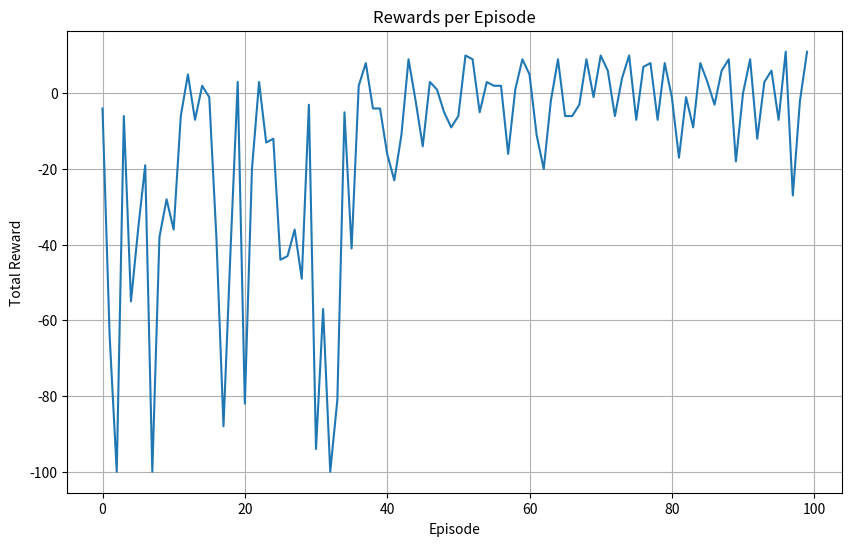
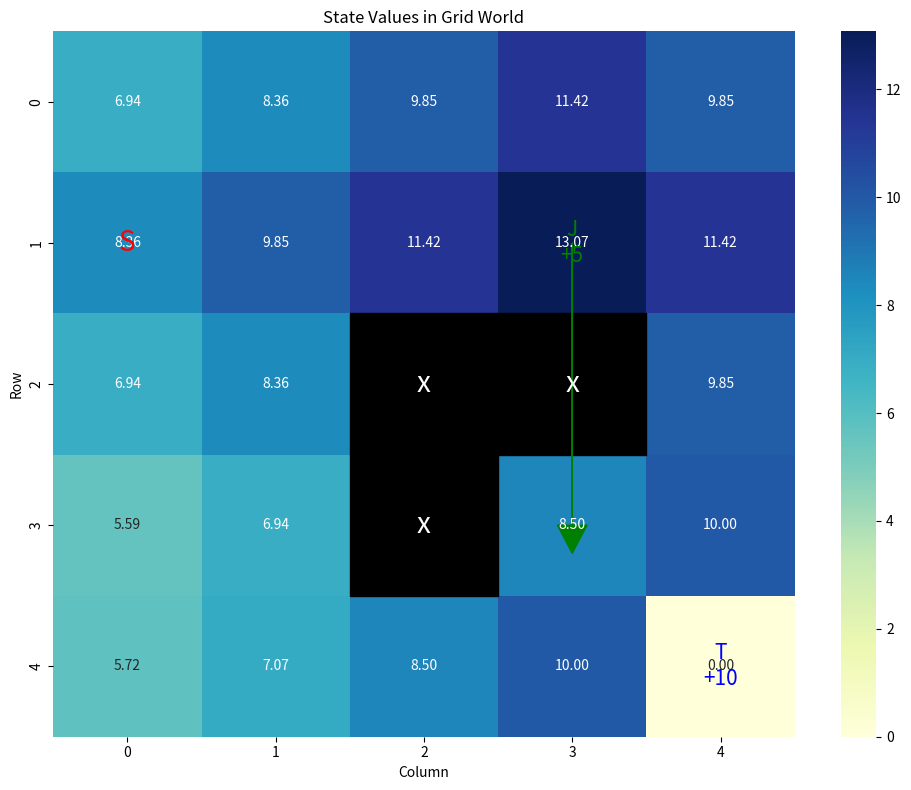

Source code (Python) for these figures, in order:
import numpy as np
import matplotlib.pyplot as plt
import random
import seaborn as sns

class GridWorldEnv:
    def __init__(self):
        # Grid dimensions: 5X5
        self.rows = 5
        self.cols = 5


        # Actions: North(0), South(1), East(2), West(3)
        self.actions = [0,1,2,3]

        #Create grid layout (0 = free, 1 = obstacle)
        self.grid = np.zeros((self.rows, self.cols))


        #Set obstacles (black cells in the diagram)
        self.grid[2,2] = 1
        self.grid[2,3] = 1
        self.grid[3,2] = 1


        #Special states
        self.start_state = (1,0) #[2,1] in 1-indexed notation
        self.terminal_state = (4,4) #[5,5] in 1-indexed notation
        self.special_jump = (1,3) #[2,4] in 1-indexed notation
        self.jump_target = (3,3) #[4,4] in 1-indexed notation

        #Total number of states (excluding obstacles)
        self.n_states = self.rows * self.cols - np.sum(self.grid)
        self.n_actions = len(self.actions)

    def reset(self):
        #Reset  to starting position
        return self.start_state

    def step(self, state, action):
        # Current position
        row, col = state

        # Check if it's a terminal state or special jump
        if state == self.terminal_state:
            return state, 0, True  # Already at terminal state

        if state == self.special_jump:
            return self.jump_target, 5, False  # Special jump with +5 reward

        # Calculate new position based on action
        new_row, new_col = row, col

        # North
        if action == 0 and row > 0:
            new_row = row - 1
        # South
        elif action == 1 and row < self.rows - 1:
            new_row = row + 1
        # East
        elif action == 2 and col < self.cols - 1:
            new_col = col + 1
        # West
        elif action == 3 and col > 0:
            new_col = col - 1

        # Check if new position is valid (not an obstacle)
        if 0 <= new_row < self.rows and 0 <= new_col < self.cols and self.grid[new_row, new_col] == 1:
            # Hit obstacle, stay in place
            new_row, new_col = row, col

        # Create the new state
        new_state = (new_row, new_col)

        # Determine reward and done flag
        if new_state == self.terminal_state:
            reward = 10
            done = True
        else:
            reward = -1  # Default reward for all other actions
            done = False

        return new_state, reward, done


    def state_to_idx(self, state):

        #Convert 2D to 1D index
        row, col = state
        return row * self.cols + col

    def idx_to_state(self, idx):

        #Convert 1D index to 2D state
        row = idx // self.cols
        col = idx % self.cols
        return (row, col)
class QLearningAgent:
    def __init__(self, env, learning_rate=1.0, discount_factor=0.95, epsilon=1.0, epsilon_decay=0.995, min_epsilon=0.01):
        self.env = env
        self.learning_rate = learning_rate
        self.discount_factor = discount_factor
        self.epsilon = epsilon
        self.epsilon_decay = epsilon_decay
        self.min_epsilon = min_epsilon

        # Initialize Q-table with zeros
        self.q_table = np.zeros((env.rows * env.cols, env.n_actions))

    def choose_action(self, state):
        state_idx = self.env.state_to_idx(state)

        # Epsilon-greedy action selection
        if random.random() < self.epsilon:
            # Explore: choose a random action
            return random.choice(self.env.actions)
        else:
            # Exploit: choose the best action from Q-table
            return np.argmax(self.q_table[state_idx])

    def learn(self, state, action, reward, next_state, done):
        state_idx = self.env.state_to_idx(state)
        next_state_idx = self.env.state_to_idx(next_state)

        # Q-learning formula: Q(s,a) = Q(s,a) + α * [r + γ * max(Q(s',a')) - Q(s,a)]
        if not done:
            target = reward + self.discount_factor * np.max(self.q_table[next_state_idx])
        else:
            target = reward

        # Update Q-value
        self.q_table[state_idx, action] += self.learning_rate * (target - self.q_table[state_idx, action])

    def decay_epsilon(self):
        # Decay epsilon for exploration-exploitation trade-off
        self.epsilon = max(self.min_epsilon, self.epsilon * self.epsilon_decay)


def train_agent(env, agent, max_episodes=100, max_steps=100):
        # List to store rewards for each episode
        episode_rewards = []

        # For stopping criterion: track average reward over 30 consecutive episodes
        recent_rewards = []

        for episode in range(max_episodes):
            # Reset environment
            state = env.reset()
            total_reward = 0
            done = False
            step = 0

            while not done and step < max_steps:
                # Choose action
                action = agent.choose_action(state)

                # Take action - FIXED LINE
                next_state, reward, done = env.step(state, action)

                # Update Q-table
                agent.learn(state, action, reward, next_state, done)

                # Update state and reward
                state = next_state
                total_reward += reward
                step += 1

            # Decay epsilon for next episode
            agent.decay_epsilon()

            # Track rewards
            episode_rewards.append(total_reward)
            recent_rewards.append(total_reward)

            # Keep only the last 30 episodes for the stopping criterion
            if len(recent_rewards) > 30:
                recent_rewards.pop(0)

            # Print progress
            if (episode + 1) % 10 == 0:
                print(f"Episode: {episode + 1}, Total Reward: {total_reward}, Epsilon: {agent.epsilon:.4f}")

            # Check stopping criterion: average reward > 10 over 30 consecutive episodes
            if len(recent_rewards) == 30 and np.mean(recent_rewards) > 10:
                print(f"Stopping at episode {episode + 1}: Average reward over last 30 episodes > 10")
                break

        return episode_rewards

def visualise_state_values(env, agent):

        #Create a grid to hold state values
        state_values = np.zeros((env.rows, env.cols))

        #Fill with NaN for obstacles to distinguish them in the plot
        state_values.fill(np.nan)

        #Calculate state values from Q-values (max Q-value for each state)
        for row in range(env.rows):
            for col in range(env.cols):
                state = (row, col)
                if env.grid[row, col] == 0:
                    state_idx = env.state_to_idx(state)
                    state_values[row, col] = np.max(agent.q_table[state_idx])

        #Create a mask for obstacles
        obstacle_mask = (env.grid == 1)

        #Create a mask for special states
        special_states = np.zeros((env.rows, env.cols))
        special_states[env.start_state] = 1
        special_states[env.terminal_state] = 2
        special_states[env.special_jump] = 3
        special_states[env.jump_target] = 4

        #Plot the grid
        plt.figure(figsize=(10, 8))

        #Plot state values
        sns.heatmap(state_values, annot=True, cmap="YlGnBu", fmt=".2f", cbar=True)

        #Mark obstacles with black
        for row in range(env.rows):
            for col in range(env.cols):
                if obstacle_mask[row, col]:
                    plt.text(col + 0.5, row + 0.5, "x", fontsize = 20, ha="center", va="center", color="white")
                    plt.gca().add_patch(plt.Rectangle((col, row), 1, 1, fill=True, color="black"))

        #Mark Special states
        plt.text(env.start_state[1] + 0.5, env.start_state[0] + 0.5, "S", fontsize=20, ha='center', va='center', color='red')
        plt.text(env.terminal_state[1] + 0.5, env.terminal_state[0] + 0.5, "T\n+10", fontsize=15, ha='center', va='center', color='blue')
        plt.text(env.special_jump[1] + 0.5, env.special_jump[0] + 0.5, "J\n+5", fontsize=15, ha='center', va='center', color='green')


        #Add arrow from jump to target
        plt.arrow(env.special_jump[1] + 0.5, env.special_jump[0] + 0.5,
                env.jump_target[1] - env.special_jump[1], env.jump_target[0] - env.special_jump[0],
                head_width=0.2, head_length=0.2, fc='green', ec='green')

        plt.title("State Values in Grid World")
        plt.xlabel("Column")
        plt.ylabel("Row")
        plt.tight_layout()
        plt.savefig('grid_world_state_values.png')
        plt.show()

def plot_rewards(rewards):
        plt.figure(figsize=(10, 6))
        plt.plot(rewards)
        plt.title("Rewards per Episode")
        plt.xlabel("Episode")
        plt.ylabel("Total Reward")
        plt.grid(True)
        plt.savefig('rewards_per_episode.png')
        plt.show()

def main():
        # Create environment and agent
        env = GridWorldEnv()

        # Test with different learning rates
        learning_rates = [1.0, 0.8, 0.5, 0.2]
        results = {}

        for lr in learning_rates:
            print(f"\nTraining with learning rate = {lr}")
            agent = QLearningAgent(env, learning_rate=lr)
            rewards = train_agent(env, agent)
            results[lr] = {
                'agent': agent,
                'rewards': rewards
        }

        # Visualize results for the agent with learning rate = 1.0
        agent = results[1.0]['agent']
        rewards = results[1.0]['rewards']

        # Plot learning curve
        plot_rewards(rewards)

        # Visualize state values
        visualise_state_values(env, agent)

if __name__ == "__main__":
        main()